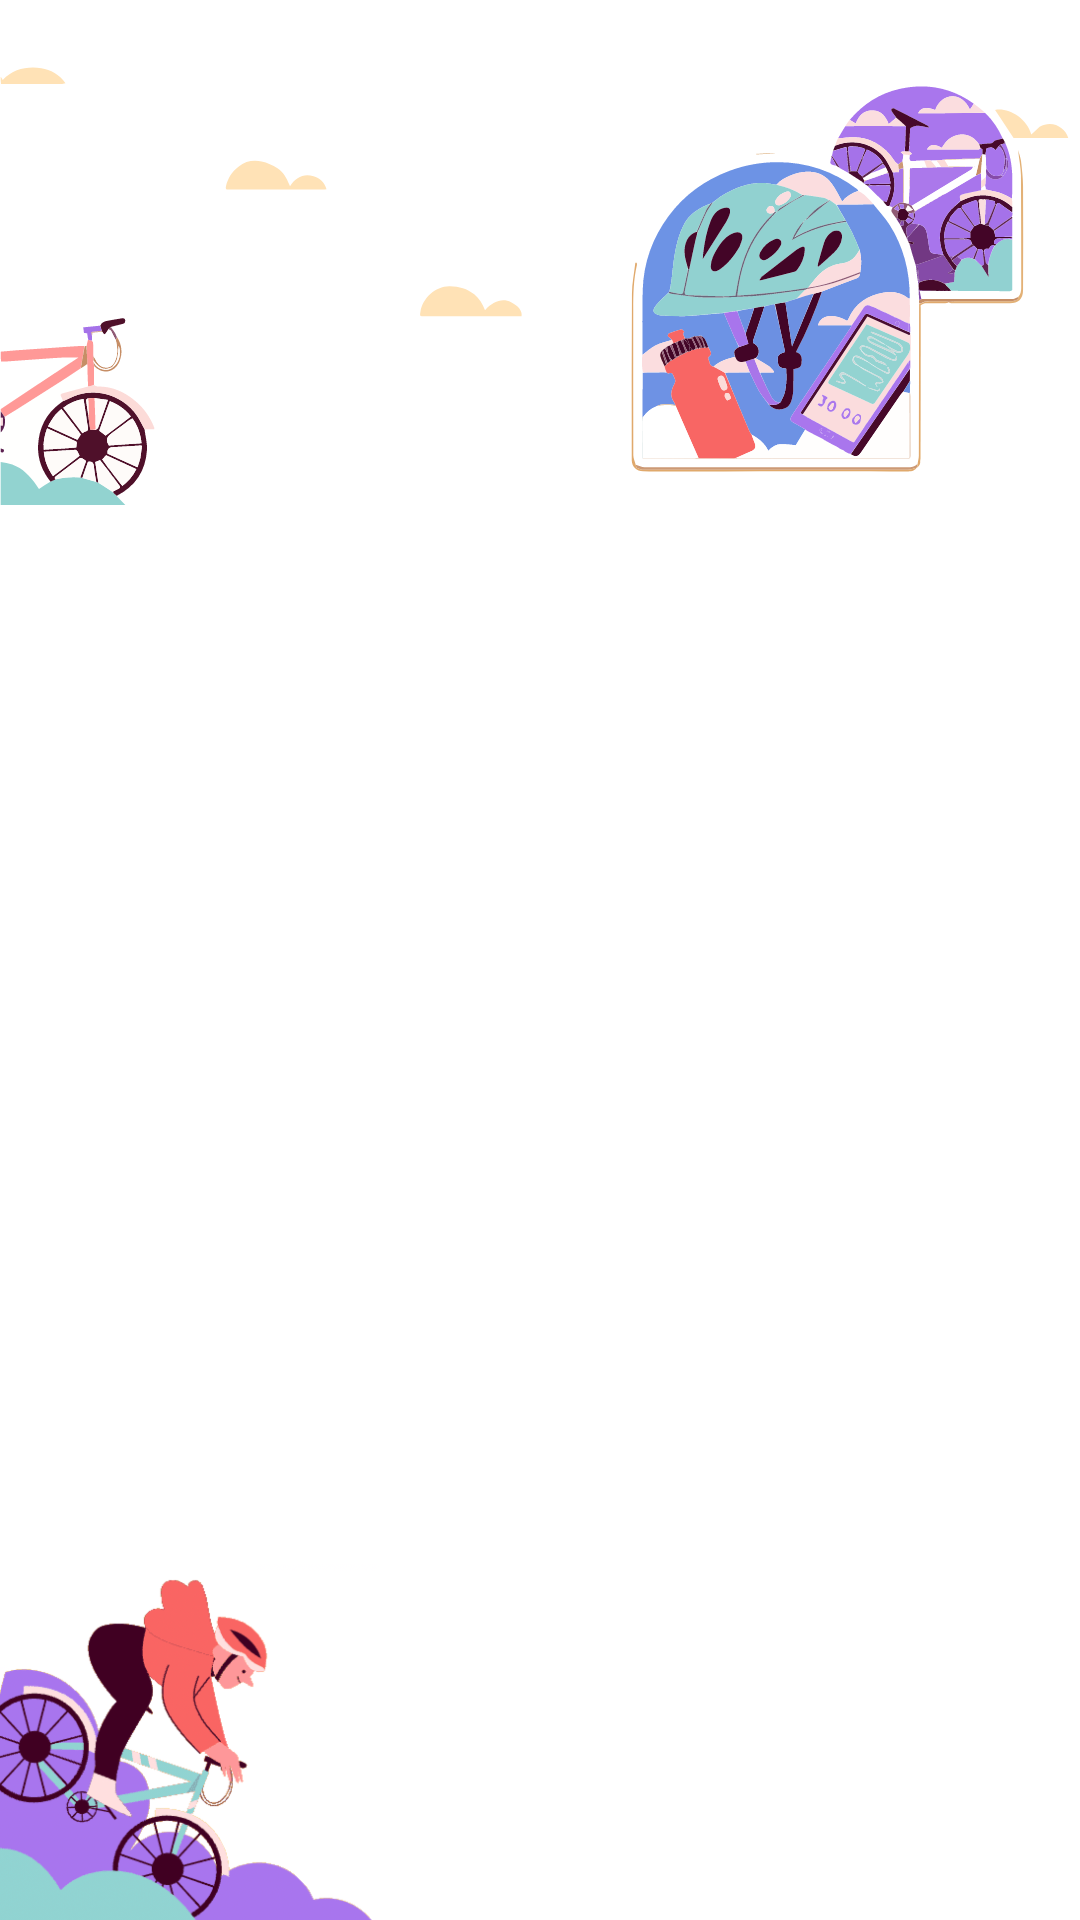

Produce the Android XML layout that renders to this screen, including the resource entries it uses.
<!-- AndroidManifest.xml: application theme Theme.GCCCyclingApp -->
<!-- res/layout/activity_event_management.xml -->
<?xml version="1.0" encoding="utf-8"?>
<RelativeLayout xmlns:android="http://schemas.android.com/apk/res/android"
    xmlns:app="http://schemas.android.com/apk/res-auto"
    xmlns:tools="http://schemas.android.com/tools"
    android:id="@+id/relativelayout"
    android:layout_width="match_parent"
    android:layout_height="match_parent"
    android:background="#AF3939"
    android:backgroundTint="#ffffff"
    tools:context=".EventManagement">

    <ImageView
        android:id="@+id/imageView"
        android:layout_width="match_parent"
        android:layout_height="190dp"
        app:srcCompat="@drawable/cyclingbanner" />

    <ImageView
        android:id="@+id/imageView4"
        android:layout_width="142dp"
        android:layout_height="120dp"
        android:layout_alignParentLeft="false"
        android:layout_alignParentBottom="true"
        android:layout_marginBottom="-1dp"
        app:srcCompat="@drawable/cycle" />

    <ScrollView
        android:id="@+id/scrollView"
        android:layout_width="match_parent"
        android:layout_height="match_parent"
        android:layout_below="@id/imageView"
        android:layout_marginLeft="15dp"
        android:layout_marginRight="15dp">

        <LinearLayout
            android:id="@+id/eventContainer"
            android:layout_width="match_parent"
            android:layout_height="wrap_content"
            android:orientation="vertical">

        </LinearLayout>
    </ScrollView>

    <androidx.recyclerview.widget.RecyclerView
        android:id="@+id/recyclerView"
        android:layout_width="match_parent"
        android:layout_height="match_parent"
        android:layout_below="@id/imageView"
        android:padding="16dp"
        android:scrollbars="vertical" />

</RelativeLayout>
<!-- resources referenced by this layout -->
<resources>
  <!-- drawable cycle: png bitmap (drawable, 16448 bytes) -->
  <!-- drawable cyclingbanner: vector/xml drawable (drawable, 181560 chars, omitted) -->
  <style name="Theme.GCCCyclingApp" parent="Base.Theme.GCCCyclingApp" />
  <style name="Base.Theme.GCCCyclingApp" parent="Theme.Material3.DayNight.NoActionBar">
          
          
      </style>
</resources>
